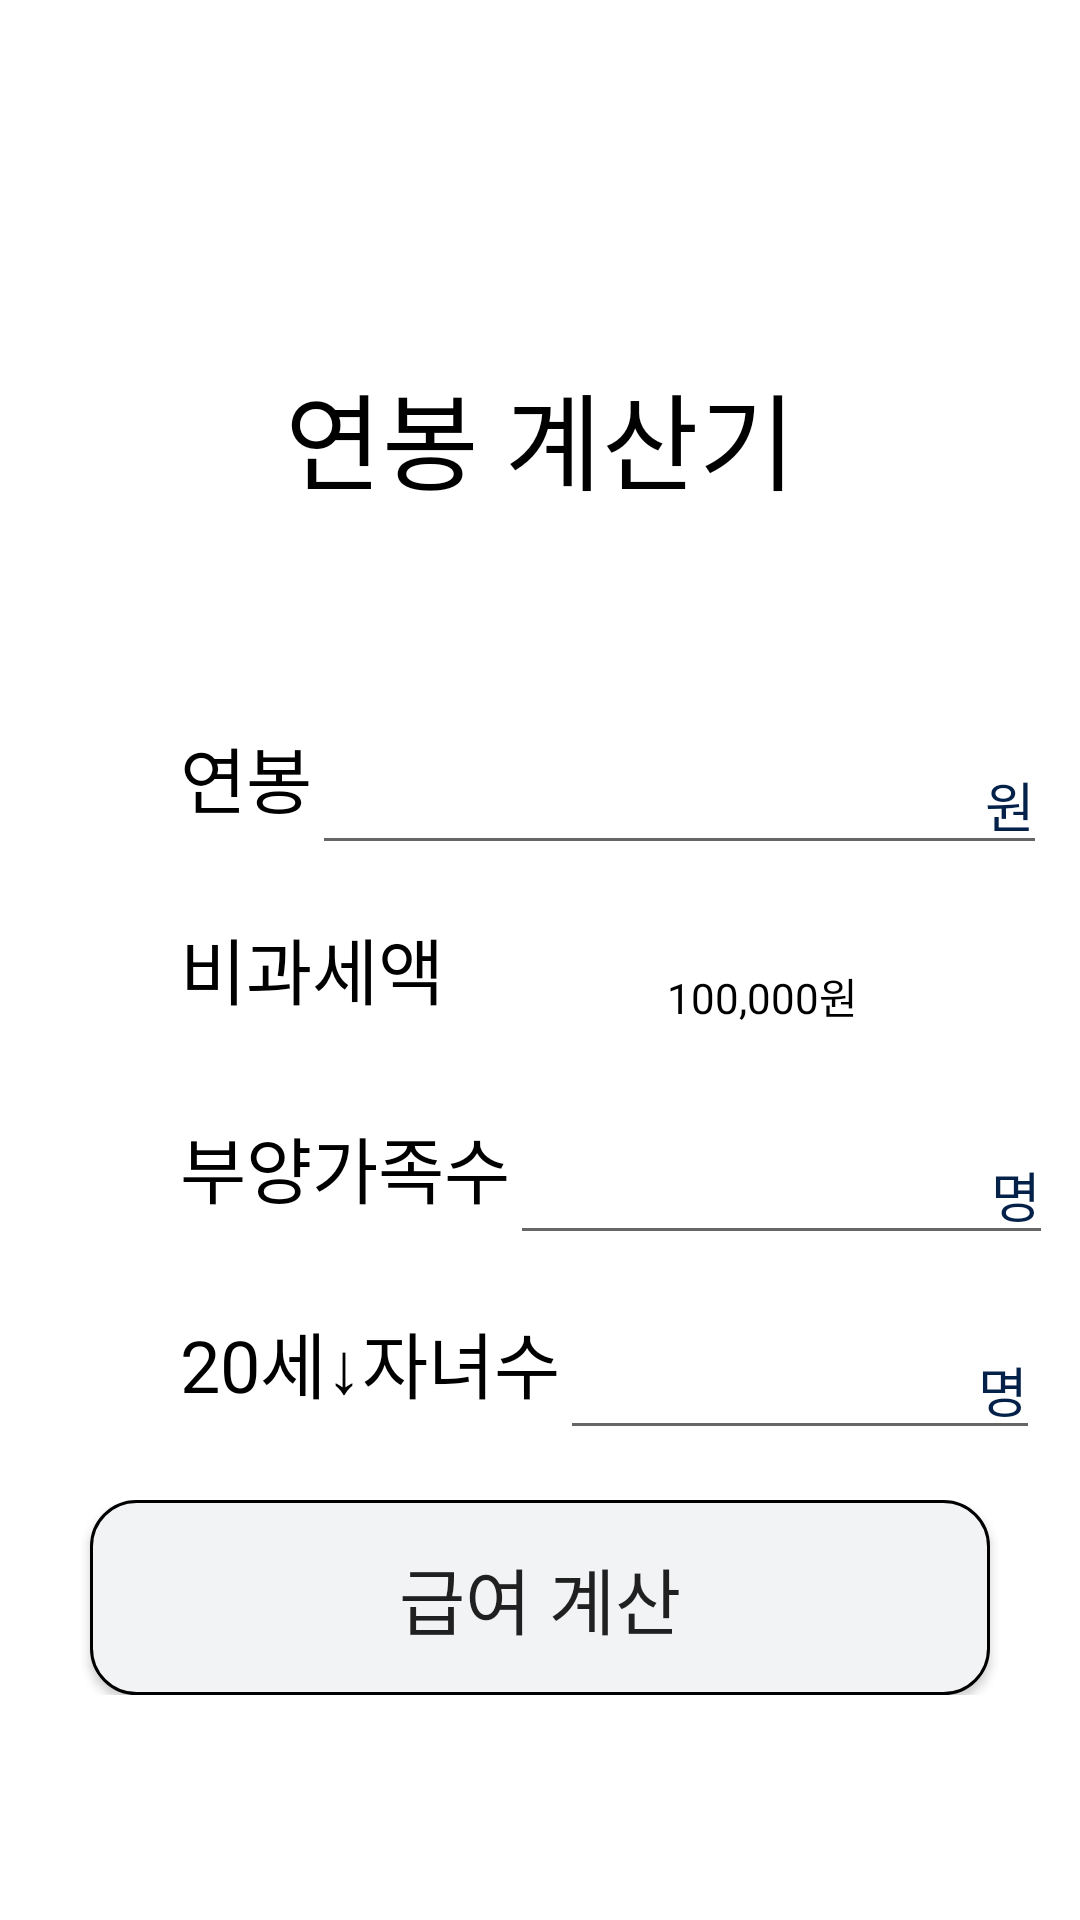

Android layout source for this screen:
<!-- AndroidManifest.xml: application theme Theme.무엇이든물어보셈 -->
<!-- res/layout/activity_suhwan.xml -->
<?xml version="1.0" encoding="utf-8"?>
<androidx.constraintlayout.widget.ConstraintLayout xmlns:android="http://schemas.android.com/apk/res/android"
    xmlns:app="http://schemas.android.com/apk/res-auto"
    xmlns:tools="http://schemas.android.com/tools"
    android:layout_width="match_parent"
    android:layout_height="match_parent"
    tools:context=".SuhwanActivity" >

    <LinearLayout
        android:layout_width="match_parent"
        android:layout_height="match_parent"
        android:orientation="vertical"

        tools:layout_editor_absoluteY="50dp">

        <RelativeLayout
            android:layout_width="match_parent"
            android:layout_height="59dp"

        />

        <LinearLayout
            android:layout_width="match_parent"
            android:layout_height="wrap_content"
            android:orientation="vertical">

            <LinearLayout
                android:layout_width="match_parent"
                android:layout_height="57dp"
                android:orientation="horizontal">

            </LinearLayout>

            <TextView
                android:id="@+id/textView2"
                android:layout_width="match_parent"
                android:layout_height="59dp"

                android:fontFamily="@font/baebalsmingok"
                android:gravity="center"
                android:text="연봉 계산기"
                android:textColor="@android:color/black"
                android:textSize="35dp" />

        </LinearLayout>

        <TableRow
            android:layout_width="match_parent"
            android:layout_height="65dp">
        </TableRow>

        <TableRow
            android:layout_width="match_parent"
            android:layout_height="65dp">

            <TextView
                android:id="@+id/textView3"
                android:layout_width="wrap_content"
                android:layout_height="wrap_content"
                android:layout_marginLeft="60dp"
                android:fontFamily="@font/baebalsmingok"
                android:text="연봉"
                android:textColor="@android:color/black"
                android:textSize="24sp" />

            <EditText
                android:id="@+id/SalaryEditText"
                android:layout_width="245dp"
                android:layout_height="wrap_content"
                android:layout_marginTop="5dp"
                android:ems="10"
                android:inputType="number"
                android:hint="원"
                android:textColorHint="#032149"
                android:gravity="right"
                android:fontFamily="@font/baebalsmingok"/>

        </TableRow>

       <TableRow
            android:layout_width="match_parent"
            android:layout_height="65dp">

           <TextView
               android:id="@+id/textView4"
               android:layout_width="wrap_content"
               android:layout_height="wrap_content"
               android:layout_marginLeft="60dp"
               android:fontFamily="@font/baebalsmingok"
               android:text="비과세액"
               android:textColor="@android:color/black"
               android:textSize="24sp" />

           <TextView
               android:id="@+id/SalaryTextView"
               android:layout_width="wrap_content"
               android:layout_height="wrap_content"
               android:layout_marginTop="5dp"
               android:ems="15"
               android:fontFamily="@font/baebalsmingok"
               android:gravity="center"
               android:inputType="number"
               android:text="100,000원"
               android:textColor="@android:color/black" />

        </TableRow>

        <TableRow
            android:layout_width="match_parent"
            android:layout_height="65dp">

            <TextView
                android:id="@+id/textView5"
                android:layout_width="wrap_content"
                android:layout_height="wrap_content"
                android:layout_marginLeft="60dp"
                android:fontFamily="@font/baebalsmingok"
                android:text="부양가족수"
                android:textColor="@android:color/black"
                android:textSize="24sp" />

            <EditText
                android:id="@+id/SalaryEditText2"
                android:layout_width="181dp"
                android:layout_height="wrap_content"
                android:layout_marginTop="5dp"
                android:ems="10"
                android:inputType="number"
                android:fontFamily="@font/baebalsmingok"
                android:hint="명"
                android:textColorHint="#032149"
                android:gravity="right"/>

        </TableRow>

        <TableRow
            android:layout_width="match_parent"
            android:layout_height="65dp">

            <TextView
                android:id="@+id/textView6"
                android:layout_width="wrap_content"
                android:layout_height="wrap_content"
                android:layout_marginLeft="60dp"
                android:fontFamily="@font/baebalsmingok"
                android:text="20세↓자녀수"
                android:textColor="@android:color/black"
                android:textSize="24sp" />

            <EditText
                android:id="@+id/SalaryEditText3"
                android:layout_width="160dp"
                android:layout_height="wrap_content"
                android:layout_marginTop="5dp"
                android:ems="10"
                android:inputType="number"
                android:fontFamily="@font/baebalsmingok"
                android:hint="명"
                android:textColorHint="#032149"
                android:gravity="right"/>

        </TableRow>

        <LinearLayout
            android:layout_width="match_parent"
            android:layout_height="65dp"
            android:orientation="vertical">

            <Button
                android:id="@+id/button001"
                android:layout_width="wrap_content"
                android:layout_height="wrap_content"
                android:layout_gravity="center"
                android:text="급여 계산"
                android:fontFamily="@font/baebalsmingok"
                android:textSize="24sp"
                android:background="@drawable/btn_style"/>

        </LinearLayout>

    </LinearLayout>

</androidx.constraintlayout.widget.ConstraintLayout>
<!-- resources referenced by this layout -->
<resources>
  <!-- drawable btn_style (drawable) -->
  <?xml version="1.0" encoding="utf-8"?>
  <shape xmlns:android="http://schemas.android.com/apk/res/android"
      android:shape="rectangle">
      <stroke
          android:width="1dp" />
      <corners android:radius="15dp" />
      <solid
          android:color="#f1f3f5"/>
      <size
          android:width="300dp"
          android:height="80dp"/>
      </shape>
  <style name="Theme.무엇이든물어보셈" parent="Theme.MaterialComponents.DayNight.DarkActionBar">
          
          <item name="colorPrimary">#3EC5F1</item>
          <item name="colorPrimaryVariant">@color/purple_700</item>
          <item name="colorOnPrimary">@color/white</item>
          
          <item name="colorSecondary">@color/teal_200</item>
          <item name="colorSecondaryVariant">@color/teal_700</item>
          <item name="colorOnSecondary">@color/black</item>
          
          <item name="android:statusBarColor" tools:targetApi="l">?attr/colorPrimaryVariant</item>
          
      </style>
  <color name="purple_700">#FF3700B3</color>
  <color name="white">#FFFFFFFF</color>
  <color name="teal_200">#FF03DAC5</color>
  <color name="teal_700">#FF018786</color>
  <color name="black">#FF000000</color>
</resources>
